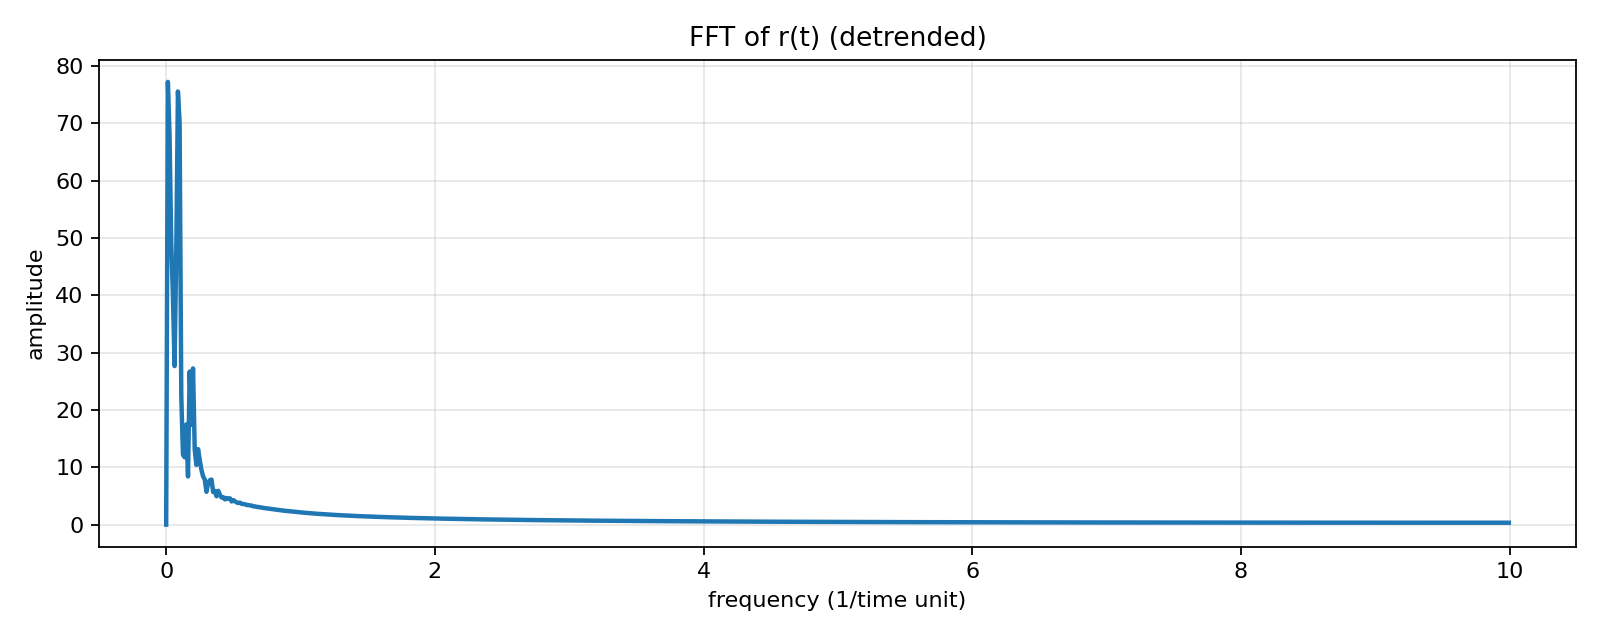

Values plotted in this chart, from the file beside it:
freq, amplitude
0.0, 4.6129766673175254e-14
0.01249, 77.22
0.02498, 68.05
0.03748, 49.38
0.04997, 40.13
0.06246, 27.65
0.07495, 47.28
0.08745, 75.54
0.09994, 70.15
0.1124, 22.48
0.1249, 12.19
0.1374, 11.74
0.1499, 17.46
0.1624, 8.398
0.1749, 26.7
0.1874, 17.38
0.1999, 27.24
0.2124, 13.09
0.2249, 10.41
0.2374, 13.17
0.2498, 11.29
0.2623, 9.553
0.2748, 8.417
0.2873, 7.85
0.2998, 5.718
0.3123, 7.269
0.3248, 7.745
0.3373, 7.859
0.3498, 5.678
0.3623, 5.884
0.3748, 4.939
0.3873, 5.899
0.3998, 5.228
0.4122, 4.718
0.4247, 4.792
0.4372, 4.4
0.4497, 4.651
0.4622, 4.515
0.4747, 4.583
0.4872, 4.032
0.4997, 4.277
0.5122, 4.058
0.5247, 3.872
0.5372, 3.767
0.5497, 3.819
0.5621, 3.618
0.5746, 3.577
0.5871, 3.549
0.5996, 3.416
0.6121, 3.417
0.6246, 3.342
0.6371, 3.322
0.6496, 3.177
0.6621, 3.179
0.6746, 3.077
0.6871, 3.072
0.6996, 3.015
0.7121, 2.949
0.7245, 2.908
0.737, 2.867
... 741 more rows
